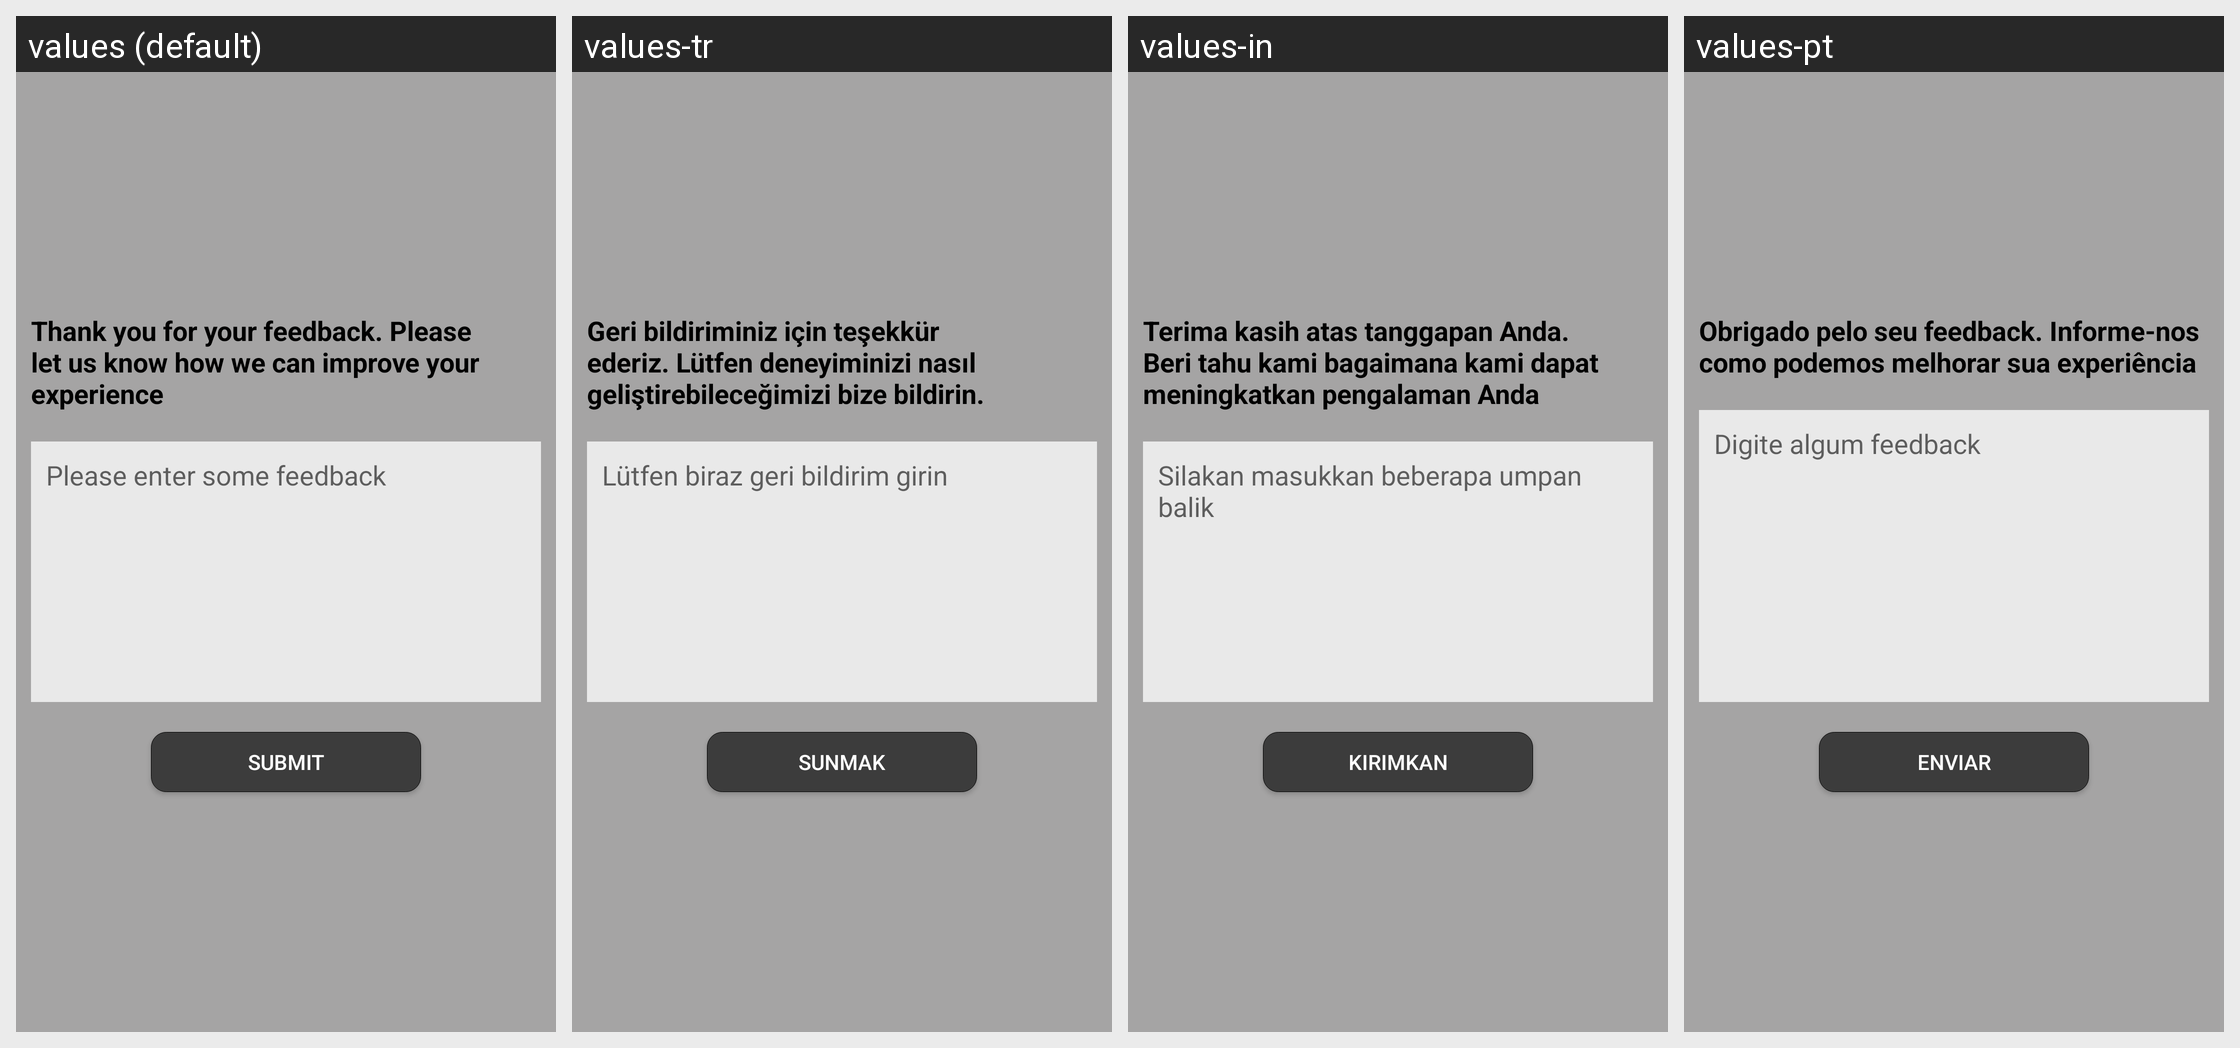

For this localized Android screen grid, give each drawn string resource with its value in every locale shown.
Android screen res/layout/layout_third.xml rendered under 4 locales, left to right: values (default), values-tr, values-in, values-pt. Device: Nexus 5 (rendered at 1080×1920; each locale shown at half size, 540×960, under a caption strip naming it); theme AppTheme.
Other locales in the repository, not shown: values-af, values-am, values-ar, values-as, values-az, values-be, values-bg, values-bn, values-bs, values-ca, values-cs, values-da, values-de, values-el, values-en-rGB, values-en-rXC, values-es, values-es-rUS, values-et, values-eu, values-fa, values-fi, values-fr, values-fr-rCA, values-gl, values-gu, values-hi, values-hr, values-hu, values-hy, values-is, values-it, values-iw, values-ja, values-ka, values-kk, values-km, values-kn, values-ko, values-ky, values-lo, values-lt, values-lv, values-mk, values-ml, values-mn, values-mr, values-ms, values-my, values-nb, values-ne, values-nl, values-no, values-or, values-pa, values-phi, values-pl, values-pt-rBR, values-pt-rPT, values-ro, values-ru, values-si, values-sk, values-sl, values-sq, values-sr, values-sv, values-sw, values-ta, values-te, values-th, values-tl, values-uk, values-ur, values-uz, values-vi, values-zh, values-zh-rCN, values-zh-rHK, values-zh-rTW, values-zu.
Strings drawn on this screen, with the default value and each locale's value (text and hints the layout hard-codes, and strings that could not be matched under every locale, appear in the picture but are not listed):

layout_third_text
  values: Thank you for your feedback. Please let us know how we can improve your experience
  values-tr: Geri bildiriminiz için teşekkür ederiz. Lütfen deneyiminizi nasıl geliştirebileceğimizi bize bildirin.
  values-in: Terima kasih atas tanggapan Anda. Beri tahu kami bagaimana kami dapat meningkatkan pengalaman Anda
  values-pt: Obrigado pelo seu feedback. Informe-nos como podemos melhorar sua experiência

layout_third_hint
  values: Please enter some feedback
  values-tr: Lütfen biraz geri bildirim girin
  values-in: Silakan masukkan beberapa umpan balik
  values-pt: Digite algum feedback

layout_first_second_submit
  values: Submit
  values-tr: Sunmak
  values-in: Kirimkan
  values-pt: Enviar
